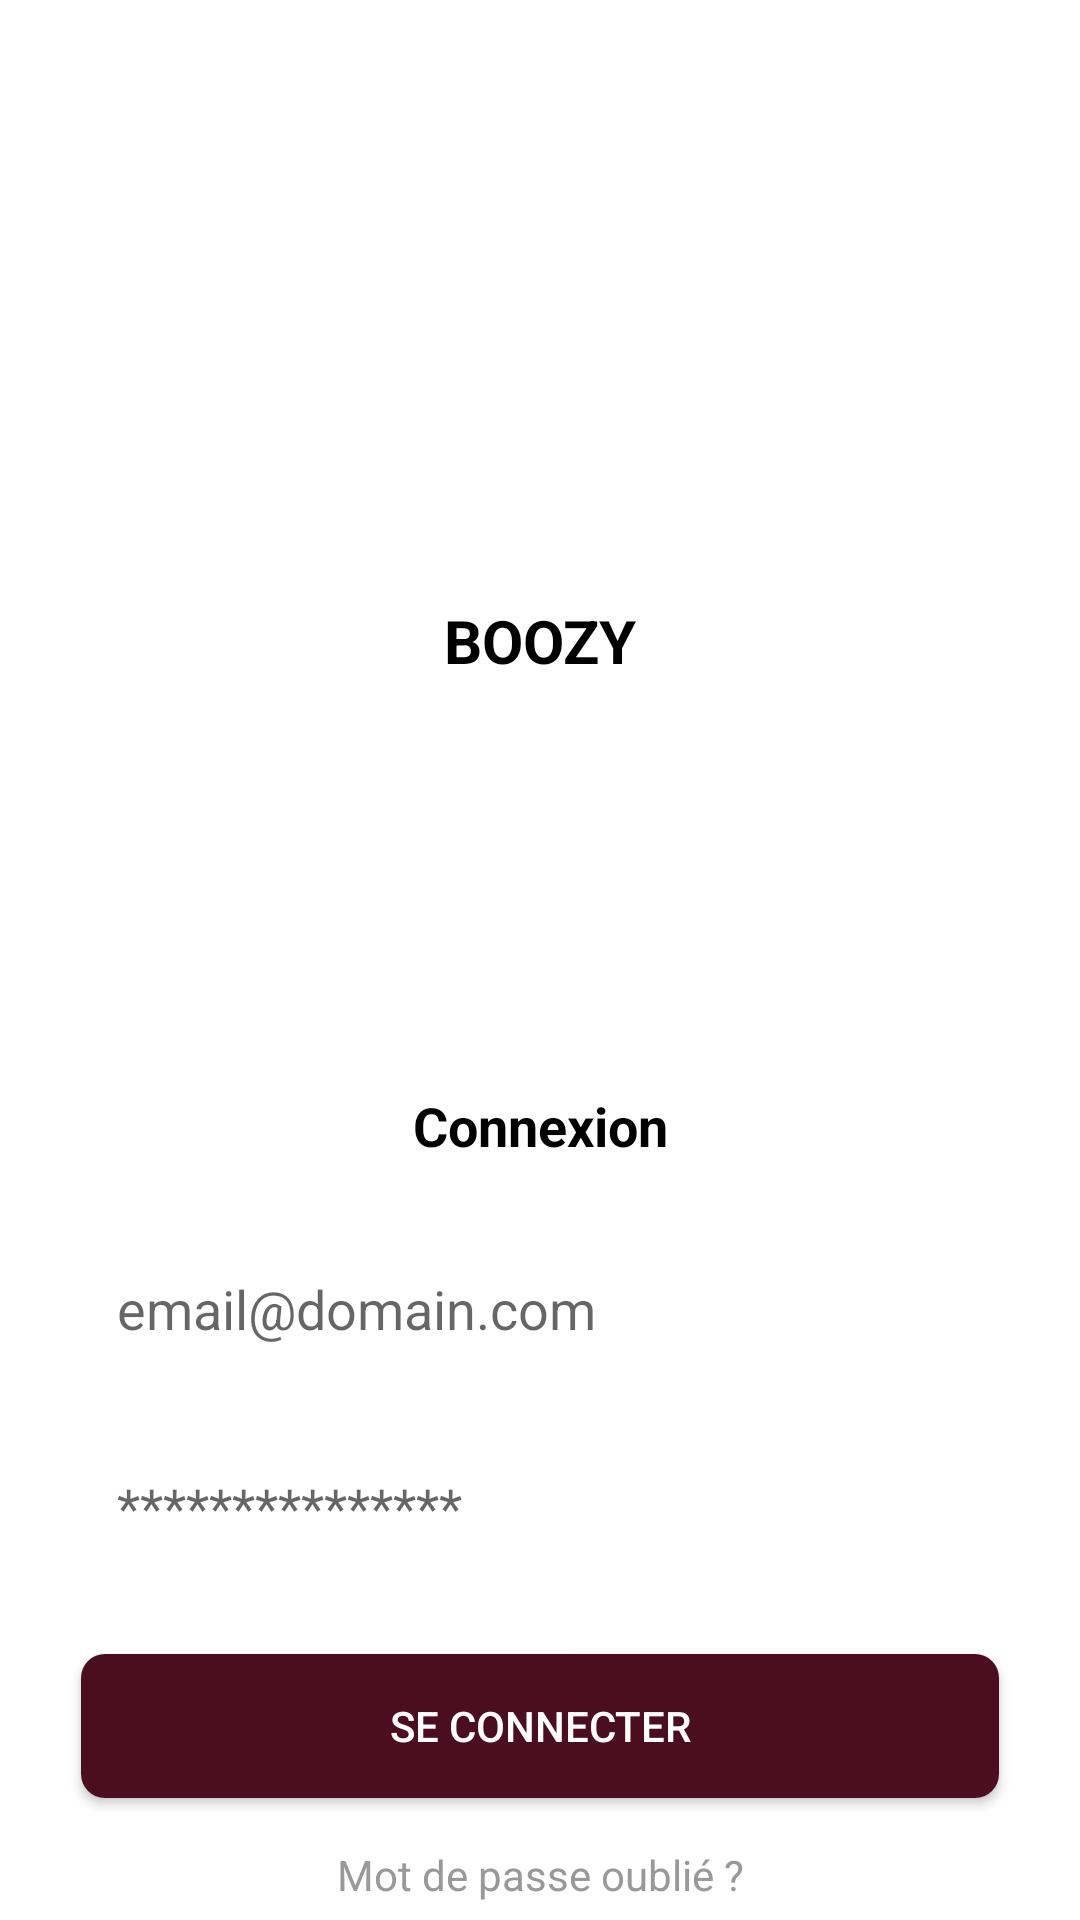

The Android layout XML behind this screen, and the referenced resources:
<!-- AndroidManifest.xml: application theme Theme.Boozy -->
<!-- res/layout/activity_login.xml -->
<?xml version="1.0" encoding="utf-8"?>
<androidx.constraintlayout.widget.ConstraintLayout
    xmlns:android="http://schemas.android.com/apk/res/android"
    xmlns:app="http://schemas.android.com/apk/res-auto"
    android:id="@+id/loginLayout"
    android:layout_width="match_parent"
    android:layout_height="match_parent"
    android:background="#FFFFFF">

    <TextView
        android:id="@+id/titleLogin"
        android:layout_width="wrap_content"
        android:layout_height="wrap_content"
        android:layout_marginTop="200dp"
        android:text="@string/boozy"
        android:textColor="#000000"
        android:textSize="20sp"
        android:textStyle="bold"
        app:layout_constraintEnd_toEndOf="parent"
        app:layout_constraintStart_toStartOf="parent"
        app:layout_constraintTop_toTopOf="parent" />

    <TextView
        android:id="@+id/subTitleLogin"
        android:layout_width="wrap_content"
        android:layout_height="wrap_content"
        android:layout_marginTop="136dp"
        android:text="@string/connexion"
        android:textColor="#000000"
        android:textSize="18sp"
        android:textStyle="bold"
        app:layout_constraintEnd_toEndOf="parent"
        app:layout_constraintStart_toStartOf="parent"
        app:layout_constraintTop_toBottomOf="@id/titleLogin" />

    <EditText
        android:id="@+id/inputEmail"
        android:layout_width="0dp"
        android:layout_height="50dp"
        android:layout_marginTop="24dp"
        android:background="@drawable/edit_text_bg"
        android:hint="@string/email_domain_com"
        android:inputType="textEmailAddress"
        android:padding="12dp"
        app:layout_constraintEnd_toEndOf="parent"
        app:layout_constraintStart_toStartOf="parent"
        app:layout_constraintTop_toBottomOf="@id/subTitleLogin"
        app:layout_constraintWidth_percent="0.85" />

    <EditText
        android:id="@+id/inputPassword"
        android:layout_width="0dp"
        android:layout_height="50dp"
        android:layout_marginTop="16dp"
        android:background="@drawable/edit_text_bg"
        android:hint="@string/mdp"
        android:inputType="textPassword"
        android:padding="12dp"
        app:layout_constraintEnd_toEndOf="parent"
        app:layout_constraintStart_toStartOf="parent"
        app:layout_constraintTop_toBottomOf="@id/inputEmail"
        app:layout_constraintWidth_percent="0.85" />

    <androidx.appcompat.widget.AppCompatButton
        android:id="@+id/buttonLogin"
        android:layout_width="0dp"
        android:layout_height="wrap_content"
        android:layout_marginTop="24dp"
        android:background="@drawable/button_square"
        android:text="@string/se_connecter"
        android:textColor="#FFFFFF"
        app:layout_constraintEnd_toEndOf="parent"
        app:layout_constraintStart_toStartOf="parent"
        app:layout_constraintTop_toBottomOf="@id/inputPassword"
        app:layout_constraintWidth_percent="0.85" />

    <TextView
        android:id="@+id/forgotPasswordText"
        android:layout_width="wrap_content"
        android:layout_height="wrap_content"
        android:layout_marginTop="16dp"
        android:text="@string/mdp_oublie"
        android:textColor="#999999"
        android:textSize="14sp"
        app:layout_constraintEnd_toEndOf="parent"
        app:layout_constraintStart_toStartOf="parent"
        app:layout_constraintTop_toBottomOf="@id/buttonLogin" />

</androidx.constraintlayout.widget.ConstraintLayout>
<!-- resources referenced by this layout -->
<resources>
  <!-- drawable button_square (drawable) -->
  <?xml version="1.0" encoding="utf-8"?>
  <shape xmlns:android="http://schemas.android.com/apk/res/android"
      android:shape="rectangle">
      <solid android:color="#4B0E20" />
      <corners android:radius="8dp" />
  </shape>
  <string name="boozy">BOOZY</string>
  <string name="connexion">Connexion</string>
  <string name="email_domain_com">email@domain.com</string>
  <string name="mdp">***************</string>
  <string name="mdp_oublie">Mot de passe oublié ?</string>
  <string name="se_connecter">Se connecter</string>
  <style name="Theme.Boozy" parent="Theme.MaterialComponents.DayNight.NoActionBar">
          
          <item name="android:colorBackground">#FFFFFF</item>
          <item name="colorSurface">#FFFFFF</item>
  
          
          <item name="android:statusBarColor">@android:color/transparent</item>
          <item name="android:windowLightStatusBar">true</item>
  
          
          <item name="android:navigationBarColor">#5C3A2E</item>
          <item name="android:windowLightNavigationBar">false</item>
  
          
          <item name="bottomNavigationStyle">@style/CustomBottomNavigationView</item>
      </style>
  <style name="CustomBottomNavigationView" parent="Widget.MaterialComponents.BottomNavigationView">
          <item name="itemRippleColor">@android:color/transparent</item>
          <item name="itemActiveIndicatorStyle">@style/NoActiveIndicator</item>
      </style>
  <style name="NoActiveIndicator">
          <item name="android:color">@android:color/transparent</item>
          <item name="android:background">@android:color/transparent</item>
      </style>
</resources>
